Run: headless pygame with SDL's dummy video driver; simulated clock (each Clock.tick advances the game by its frame time, no real sleeping); random seed 0; keys injected as events and as key.get_pressed() state; no mouse input.
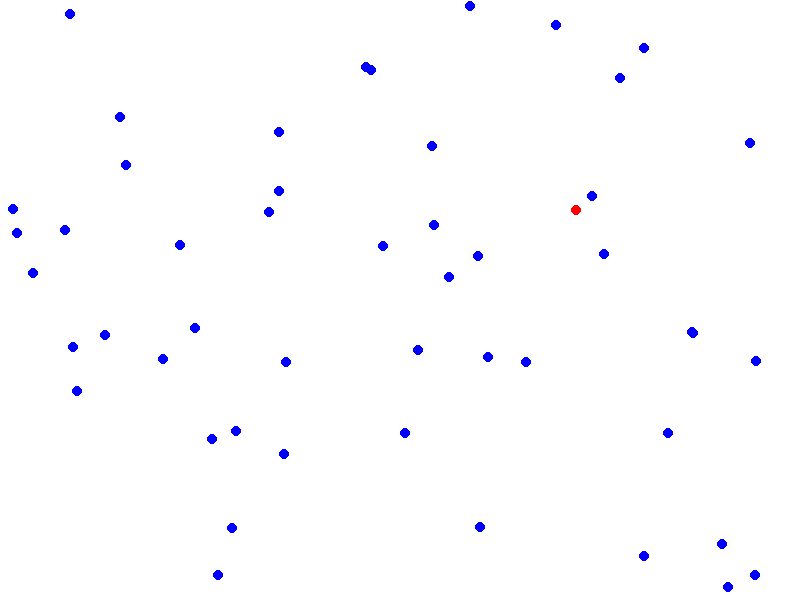
Frame 1 of 4 · flips 1–60 · no input
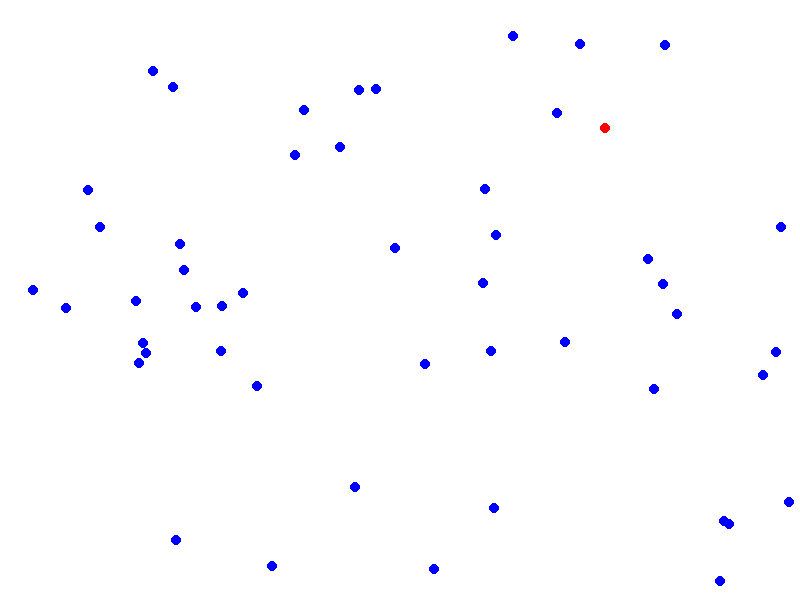
Frame 2 of 4 · flips 61–180 · tapped SPACE, RETURN · held RIGHT (→), D
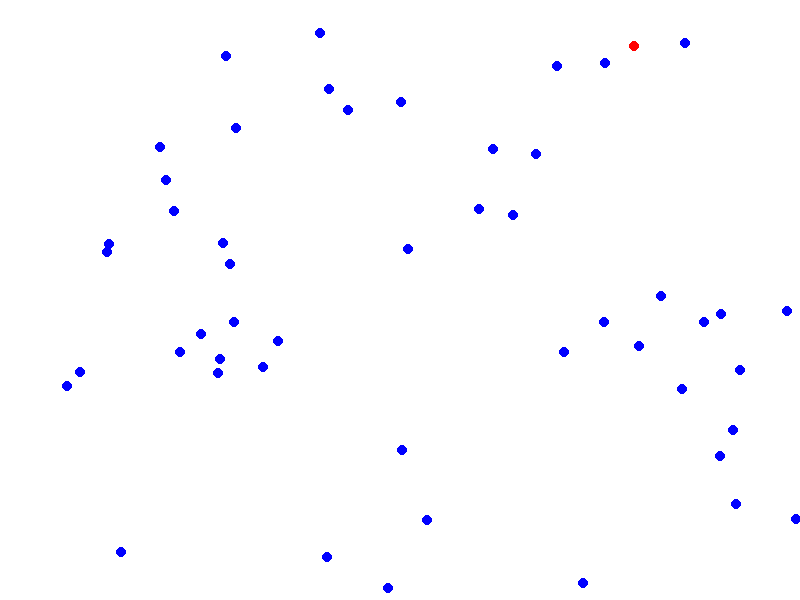
Frame 3 of 4 · flips 181–300 · held DOWN (↓), S
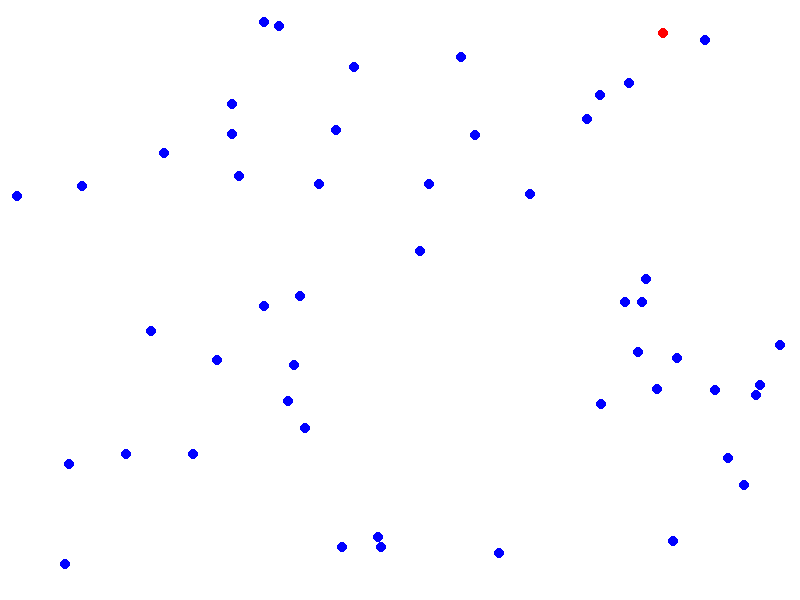
Frame 4 of 4 · flips 301–420 · held LEFT (←), A, UP (↑), W

The pygame program that drew these frames:

import pygame

from random import random

susceptible_people = []
infected_people = []
recovered_people = []

CIRCLE_SIZE = 5
SPEED_SCALE = 1.5

WINDOW_WIDTH = 800
WINDOW_HEIGHT = 600

SUSCEPTIBLE = 0
IN_RANGE = 1
INFECTED = 2
RECOVERED = 3

TIME_TO_INFECTION = 10


class Person(object):
    def __init__(self, x, y):
        self.x = x
        self.y = y

        self.xvel = 0.0
        while self.xvel == 0.0:
            self.xvel = (random() - 0.5) * SPEED_SCALE
        self.yvel = 0.0
        while self.yvel == 0.0:
            self.yvel = (random() - 0.5) * SPEED_SCALE

        self.count = 0
        self.status = SUSCEPTIBLE


def init_people(count):
    for c in range(count):
        susceptible_people.append(
            Person(random() * WINDOW_WIDTH, random() * WINDOW_HEIGHT)
        )


def close_to_infected(person):
    for infected_person in infected_people:
        if abs(infected_person.x - person.x) > CIRCLE_SIZE:
            continue

        if abs(infected_person.y - person.y) <= CIRCLE_SIZE:
            return True

    return False


def update_people():
    for person in susceptible_people + infected_people:
        person.x += person.xvel
        person.y += person.yvel

        if (person.x < 0) or (person.x > WINDOW_WIDTH):
            person.xvel = -person.xvel

        if (person.y < 0) or (person.y > WINDOW_HEIGHT):
            person.yvel = -person.yvel

    # See if any of the susceptible people are near an infected person
    new_infections = []
    for person in susceptible_people:
        if close_to_infected(person):
            if person.status == IN_RANGE:
                person.count -= 1
                if person.count < 0:
                    # another infection
                    person.status = INFECTED
                    new_infections.append(person)
            else:
                person.status = IN_RANGE
                person.count = TIME_TO_INFECTION
        else:
            if person.status == IN_RANGE:
                person.status = SUSCEPTIBLE

    if len(new_infections) > 0:
        for person in new_infections:
            susceptible_people.remove(person)
            infected_people.append(person)


def main():
    pygame.init()

    # Set up the drawing window
    screen = pygame.display.set_mode([WINDOW_WIDTH, WINDOW_HEIGHT])

    # Run until the user asks to quit
    running = True

    init_people(50)

    # Start with one infection
    infected_people.append(susceptible_people.pop())

    while running:
        # Did the user click the window close button?
        for event in pygame.event.get():
            if event.type == pygame.QUIT:
                running = False

        # Fill the background with white
        screen.fill((255, 255, 255))

        update_people()

        for person in susceptible_people:
            # Draw a solid blue circle
            pygame.draw.circle(
                screen, (0, 0, 255), (int(person.x), int(person.y)), CIRCLE_SIZE
            )
        for person in infected_people:
            pygame.draw.circle(
                screen, (255, 0, 0), (int(person.x), int(person.y)), CIRCLE_SIZE
            )

        # Flip the display
        pygame.display.flip()
        pygame.time.Clock().tick(60)

    # Done! Time to quit.
    pygame.quit()


if __name__ == "__main__":
    main()
